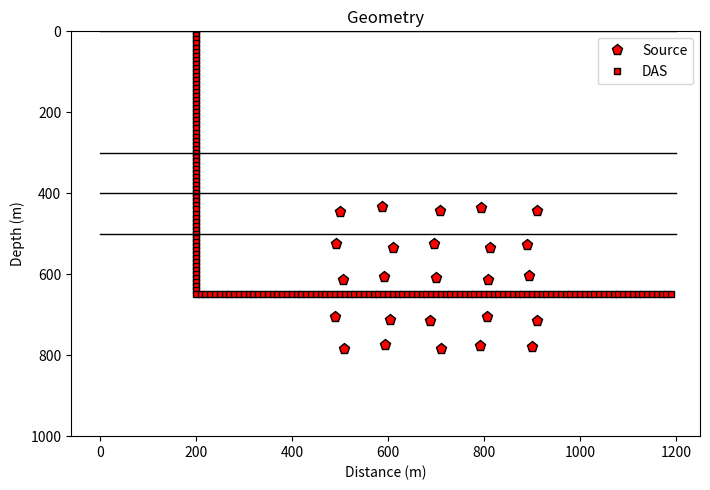
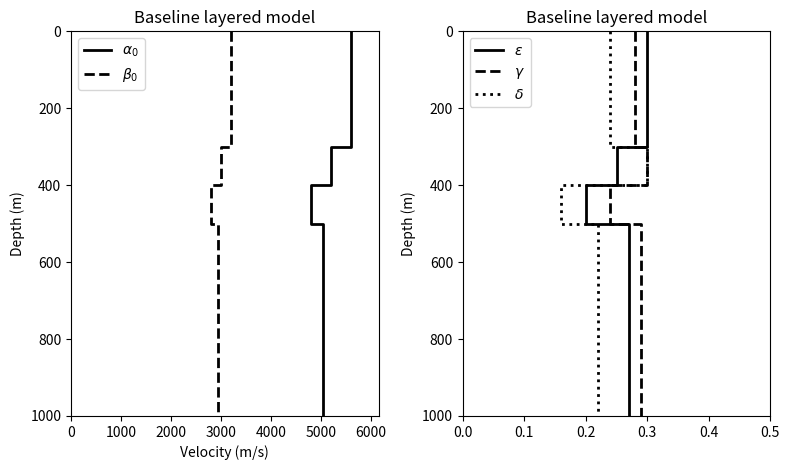
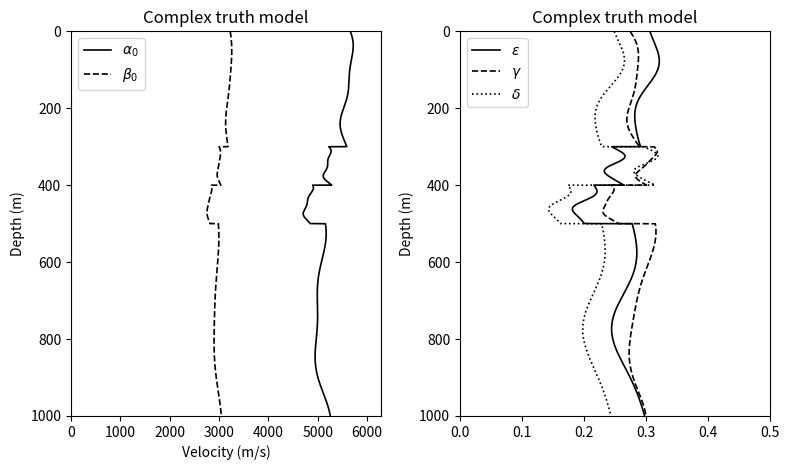
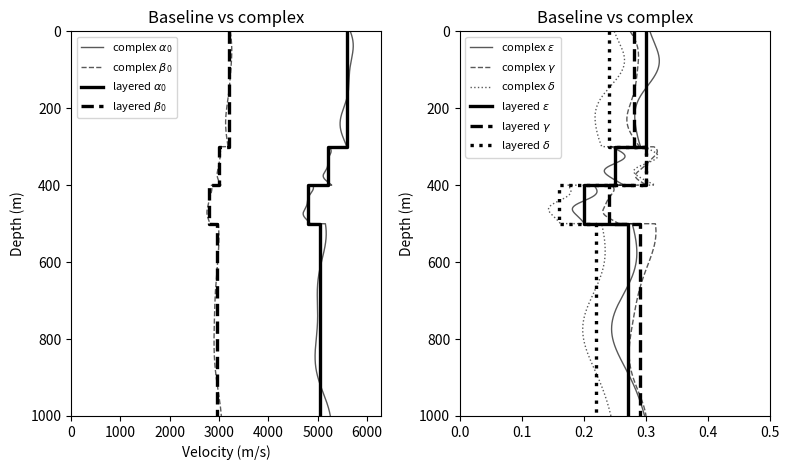

Source code (Python) for these figures, in order:
#!/usr/bin/env python3
"""
Generate synthetic geometry and VTI velocity models for DAS microseismic tests.

This script generates:
  - control.dat
  - geometry.dat
  - vel.dat        : baseline layered VTI model for Tests 1--3
  - vel1.dat       : fine-layer smooth complex truth model for Test 4
  - geo.png
  - vel.png        : baseline layered model plot
  - vel1.png       : complex truth model plot
  - vel_compare.png: baseline vs complex model comparison

Design logic:
  - Tests 1--3 use vel.dat as both the truth and inversion parameterization.
  - Test 4 uses vel1.dat as the truth model, but inversion can still use vel.dat
    as an effective simplified layered VTI model.
"""

from __future__ import annotations

from pathlib import Path
import argparse
import numpy as np
import matplotlib.pyplot as plt


# -----------------------------
# User settings
# -----------------------------
OUT_DIR = Path("./output")
SEED: int | None = 0  # use -1 in command line for non-repeatable random perturbations

CONFILE = OUT_DIR / "control.dat"
GEOFILE = OUT_DIR / "geometry.dat"
VELFILE = OUT_DIR / "vel.dat"
VELFILE1 = OUT_DIR / "vel1.dat"

# Output precision: keep enough decimals for geometry/model/control files.
FLOAT_FMT = ".12f"
SMALL_FLOAT_FMT = ".12e"


# -----------------------------
# Helper functions
# -----------------------------
def make_step_profile(depth: np.ndarray, value: np.ndarray) -> tuple[np.ndarray, np.ndarray]:
    """Create a stair-step profile for plotting layer-wise constants.

    The input uses depth nodes and values at those nodes. For a model with
    depth=[0, d1, d2, ..., zmax], the plotted constant layers are
    [0,d1], [d1,d2], ..., using value[:-1].
    """
    depth = np.asarray(depth, dtype=float)
    value = np.asarray(value, dtype=float)
    if depth.ndim != 1 or value.ndim != 1 or len(depth) != len(value):
        raise ValueError("depth and value must be 1D arrays with the same length")
    if len(depth) < 2:
        raise ValueError("at least two depth nodes are required")

    nlayer = len(depth)
    nout = nlayer * 2 - 2
    depth_plot = np.zeros(nout, dtype=float)
    value_plot = np.zeros(nout, dtype=float)

    depth_plot[0] = depth[0]
    k = 1
    for i in range(1, nlayer - 1):
        depth_plot[k] = depth[i]
        k += 1
        depth_plot[k] = depth[i]
        k += 1
    depth_plot[-1] = depth[-1]

    k = 0
    for i in range(nlayer - 1):
        value_plot[k] = value[i]
        k += 1
        value_plot[k] = value[i]
        k += 1

    return depth_plot, value_plot


def write_geometry(path: Path, sx: np.ndarray, sz: np.ndarray, rx: np.ndarray, rz: np.ndarray) -> None:
    with path.open("w", encoding="utf-8") as f:
        f.write("----src(x,z)----\n")
        f.write(f"{len(sx)}\n")
        for x, z in zip(sx, sz):
            f.write(f"{x:{FLOAT_FMT}}\t{z:{FLOAT_FMT}}\n")

        f.write("----rev(x,z)----\n")
        f.write(f"{len(rx)}\n")
        for x, z in zip(rx, rz):
            f.write(f"{x:{FLOAT_FMT}}\t{z:{FLOAT_FMT}}\n")


def write_velocity(
    path: Path,
    dep: np.ndarray,
    alpha0: np.ndarray,
    beta0: np.ndarray,
    epsilon: np.ndarray,
    gamma: np.ndarray,
    delta: np.ndarray,
) -> None:
    arrays = [dep, alpha0, beta0, epsilon, gamma, delta]
    n = len(dep)
    if any(len(a) != n for a in arrays):
        raise ValueError("all velocity arrays must have the same length as dep")

    with path.open("w", encoding="utf-8") as f:
        f.write("----nlayer----\n")
        f.write(f"{n}\n")
        f.write("-----dep, alpha0, beta0, epsilon, gamma, delta ----\n")
        for row in zip(dep, alpha0, beta0, epsilon, gamma, delta):
            f.write("\t".join(f"{v:{FLOAT_FMT}}" for v in row) + "\n")


def write_control(path: Path, stop: float = 1e-6, max_iter: int = 20) -> None:
    # Direct-wave only. Keep id=1 and ir=1 to match the original file format.
    direct_id = 1
    ir = 1
    with path.open("w", encoding="utf-8") as f:
        f.write("----stop criterion----\n")
        f.write(f"{stop:{SMALL_FLOAT_FMT}}\n")
        f.write("------ maximum number of iteration ---------\n")
        f.write(f"{max_iter:d}\n")
        f.write("-------------direct/reflect-----------\n")
        f.write(f"{direct_id:d}\n")
        f.write(f"{ir:d}\n")


def smooth_complex_model(
    dep_nodes: np.ndarray,
    alpha_base: np.ndarray,
    beta_base: np.ndarray,
    eps_base: np.ndarray,
    gam_base: np.ndarray,
    del_base: np.ndarray,
    dz: float = 0.25,
) -> tuple[np.ndarray, np.ndarray, np.ndarray, np.ndarray, np.ndarray, np.ndarray]:
    """Build a smooth fine-layer model for Test 4.

    The complex model is intentionally not a random white-noise model. It uses
    smooth intra-layer trends and long-wavelength sinusoidal perturbations so
    that it remains geologically plausible and numerically stable for ray tracing.
    """
    zmin, zmax = float(dep_nodes[0]), float(dep_nodes[-1])
    depi = np.arange(zmin, zmax + 0.5 * dz, dz, dtype=float)
    n = len(depi)

    alphai = np.zeros(n, dtype=float)
    betai = np.zeros(n, dtype=float)
    epsiloni = np.zeros(n, dtype=float)
    gammai = np.zeros(n, dtype=float)
    deltai = np.zeros(n, dtype=float)

    # Amplitudes are modest: enough to create parameterization error, but not
    # so large that the model becomes unrealistic or unstable.
    amp_alpha = np.array([90.0, 80.0, 70.0, 120.0])
    amp_beta = np.array([55.0, 50.0, 45.0, 75.0])
    amp_eps = np.array([0.020, 0.025, 0.020, 0.030])
    amp_gam = np.array([0.020, 0.020, 0.018, 0.025])
    amp_del = np.array([0.025, 0.030, 0.020, 0.028])

    trend_alpha = np.array([-70.0, 60.0, -50.0, 100.0])
    trend_beta = np.array([-45.0, 35.0, -30.0, 60.0])
    trend_eps = np.array([-0.015, 0.020, -0.015, 0.020])
    trend_gam = np.array([0.015, -0.012, 0.012, -0.015])
    trend_del = np.array([-0.020, 0.018, -0.012, 0.015])

    for i in range(len(dep_nodes) - 1):
        z0 = dep_nodes[i]
        z1 = dep_nodes[i + 1]
        if i == len(dep_nodes) - 2:
            mask = (depi >= z0) & (depi <= z1)
        else:
            mask = (depi >= z0) & (depi < z1)
        z = depi[mask]
        xi = (z - z0) / max(z1 - z0, dz)

        # Two smooth wavelengths within each layer. Phases differ by parameter
        # to avoid all parameters varying in exactly the same way.
        s1 = np.sin(2.0 * np.pi * xi + 0.35 * i)
        s2 = 0.45 * np.sin(4.0 * np.pi * xi + 0.70 + 0.20 * i)
        smooth = s1 + s2

        alphai[mask] = alpha_base[i] + trend_alpha[i] * (xi - 0.5) + amp_alpha[i] * smooth
        betai[mask] = beta_base[i] + trend_beta[i] * (xi - 0.5) + amp_beta[i] * (0.85 * s1 + 0.35 * s2)
        epsiloni[mask] = eps_base[i] + trend_eps[i] * (xi - 0.5) + amp_eps[i] * (0.80 * s1 - 0.25 * s2)
        gammai[mask] = gam_base[i] + trend_gam[i] * (xi - 0.5) + amp_gam[i] * (0.65 * s1 + 0.30 * s2)
        deltai[mask] = del_base[i] + trend_del[i] * (xi - 0.5) + amp_del[i] * (0.75 * s1 - 0.20 * s2)

    # Keep anisotropic parameters within conservative physical ranges.
    epsiloni = np.clip(epsiloni, 0.08, 0.42)
    gammai = np.clip(gammai, 0.08, 0.42)
    deltai = np.clip(deltai, 0.05, 0.42)

    return depi, alphai, betai, epsiloni, gammai, deltai


def plot_geometry(out_path: Path, sx: np.ndarray, sz: np.ndarray, rx: np.ndarray, rz: np.ndarray, dep: np.ndarray) -> None:
    xline = np.array([0.0, 1200.0])
    fig, ax = plt.subplots(figsize=(7.2, 5.0))
    ax.plot(sx, sz, "kp", markerfacecolor="r", markersize=8, label="Source")
    ax.plot(rx, rz, "ks", markerfacecolor="r", markersize=4, label="DAS")
    for d in dep[:-1]:
        ax.plot(xline, [d, d], "k-", linewidth=1.0)
    ax.invert_yaxis()
    ax.set_xlabel("Distance (m)")
    ax.set_ylabel("Depth (m)")
    ax.set_title("Geometry")
    ax.set_xlim(-60.0, 1250.0)
    ax.set_ylim(1000.0, 0.0)
    ax.legend(loc="upper right")
    ax.tick_params(labelsize=10)
    fig.tight_layout()
    fig.savefig(out_path, dpi=600)
    plt.close(fig)


def plot_velocity(out_path: Path, dep: np.ndarray, alpha0: np.ndarray, beta0: np.ndarray,
                  epsilon: np.ndarray, gamma: np.ndarray, delta: np.ndarray,
                  title: str = "Velocity") -> None:
    z, a = make_step_profile(dep, alpha0)
    _, b = make_step_profile(dep, beta0)
    _, e = make_step_profile(dep, epsilon)
    _, g = make_step_profile(dep, gamma)
    _, d = make_step_profile(dep, delta)

    fig, axes = plt.subplots(1, 2, figsize=(8.0, 4.8))

    ax = axes[0]
    ax.plot(a, z, "k-", linewidth=2.0, label=r"$\alpha_0$")
    ax.plot(b, z, "k--", linewidth=2.0, label=r"$\beta_0$")
    ax.set_xlim(0.0, max(np.max(alpha0), np.max(beta0)) * 1.1)
    ax.set_ylim(dep[-1], dep[0])
    ax.set_ylabel("Depth (m)")
    ax.set_xlabel("Velocity (m/s)")
    ax.set_title(title)
    ax.legend(loc="upper left")
    ax.tick_params(labelsize=10)

    ax = axes[1]
    ax.plot(e, z, "k-", linewidth=2.0, label=r"$\epsilon$")
    ax.plot(g, z, "k--", linewidth=2.0, label=r"$\gamma$")
    ax.plot(d, z, "k:", linewidth=2.0, label=r"$\delta$")
    ax.set_xlim(0.0, 0.5)
    ax.set_ylim(dep[-1], dep[0])
    ax.set_ylabel("Depth (m)")
    ax.set_title(title)
    ax.legend(loc="upper left")
    ax.tick_params(labelsize=10)

    fig.tight_layout()
    fig.savefig(out_path, dpi=600)
    plt.close(fig)


def plot_complex_velocity(out_path: Path, depi: np.ndarray, alphai: np.ndarray, betai: np.ndarray,
                          epsiloni: np.ndarray, gammai: np.ndarray, deltai: np.ndarray,
                          title: str = "Complex truth model") -> None:
    fig, axes = plt.subplots(1, 2, figsize=(8.0, 4.8))

    ax = axes[0]
    ax.plot(alphai, depi, "k-", linewidth=1.2, label=r"$\alpha_0$")
    ax.plot(betai, depi, "k--", linewidth=1.2, label=r"$\beta_0$")
    ax.set_xlim(0.0, max(np.max(alphai), np.max(betai)) * 1.1)
    ax.set_ylim(depi[-1], depi[0])
    ax.set_ylabel("Depth (m)")
    ax.set_xlabel("Velocity (m/s)")
    ax.set_title(title)
    ax.legend(loc="upper left")
    ax.tick_params(labelsize=10)

    ax = axes[1]
    ax.plot(epsiloni, depi, "k-", linewidth=1.2, label=r"$\epsilon$")
    ax.plot(gammai, depi, "k--", linewidth=1.2, label=r"$\gamma$")
    ax.plot(deltai, depi, "k:", linewidth=1.2, label=r"$\delta$")
    ax.set_xlim(0.0, 0.5)
    ax.set_ylim(depi[-1], depi[0])
    ax.set_ylabel("Depth (m)")
    ax.set_title(title)
    ax.legend(loc="upper left")
    ax.tick_params(labelsize=10)

    fig.tight_layout()
    fig.savefig(out_path, dpi=600)
    plt.close(fig)


def plot_velocity_compare(out_path: Path, dep: np.ndarray, alpha0: np.ndarray, beta0: np.ndarray,
                          epsilon: np.ndarray, gamma: np.ndarray, delta: np.ndarray,
                          depi: np.ndarray, alphai: np.ndarray, betai: np.ndarray,
                          epsiloni: np.ndarray, gammai: np.ndarray, deltai: np.ndarray) -> None:
    z, a = make_step_profile(dep, alpha0)
    _, b = make_step_profile(dep, beta0)
    _, e = make_step_profile(dep, epsilon)
    _, g = make_step_profile(dep, gamma)
    _, d = make_step_profile(dep, delta)

    fig, axes = plt.subplots(1, 2, figsize=(8.0, 4.8))

    ax = axes[0]
    ax.plot(alphai, depi, "k-", linewidth=1.0, alpha=0.65, label=r"complex $\alpha_0$")
    ax.plot(betai, depi, "k--", linewidth=1.0, alpha=0.65, label=r"complex $\beta_0$")
    ax.plot(a, z, "k-", linewidth=2.4, label=r"layered $\alpha_0$")
    ax.plot(b, z, "k--", linewidth=2.4, label=r"layered $\beta_0$")
    ax.set_xlim(0.0, max(np.max(alphai), np.max(alpha0)) * 1.1)
    ax.set_ylim(dep[-1], dep[0])
    ax.set_ylabel("Depth (m)")
    ax.set_xlabel("Velocity (m/s)")
    ax.set_title("Baseline vs complex")
    ax.legend(loc="upper left", fontsize=8)
    ax.tick_params(labelsize=10)

    ax = axes[1]
    ax.plot(epsiloni, depi, "k-", linewidth=1.0, alpha=0.65, label=r"complex $\epsilon$")
    ax.plot(gammai, depi, "k--", linewidth=1.0, alpha=0.65, label=r"complex $\gamma$")
    ax.plot(deltai, depi, "k:", linewidth=1.0, alpha=0.65, label=r"complex $\delta$")
    ax.plot(e, z, "k-", linewidth=2.4, label=r"layered $\epsilon$")
    ax.plot(g, z, "k--", linewidth=2.4, label=r"layered $\gamma$")
    ax.plot(d, z, "k:", linewidth=2.4, label=r"layered $\delta$")
    ax.set_xlim(0.0, 0.5)
    ax.set_ylim(dep[-1], dep[0])
    ax.set_ylabel("Depth (m)")
    ax.set_title("Baseline vs complex")
    ax.legend(loc="upper left", fontsize=8)
    ax.tick_params(labelsize=10)

    fig.tight_layout()
    fig.savefig(out_path, dpi=600)
    plt.close(fig)


# -----------------------------
# Main script
# -----------------------------
def parse_args(argv=None):
    p = argparse.ArgumentParser(description="Generate DAS synthetic geometry and VTI models")
    p.add_argument("--output-dir", type=Path, default=OUT_DIR)
    p.add_argument(
        "--seed",
        type=int,
        default=SEED if SEED is not None else -1,
        help="Random seed. Use -1 for non-repeatable random state. Current geometry is deterministic.",
    )
    p.add_argument("--qx-stop", type=float, default=1e-6)
    p.add_argument("--qx-max-iter", type=int, default=20)
    p.add_argument("--complex-dz", type=float, default=0.25, help="Depth interval for vel1.dat")
    return p.parse_args(argv)


def main(argv=None) -> None:
    global OUT_DIR, CONFILE, GEOFILE, VELFILE, VELFILE1
    args = parse_args(argv)
    OUT_DIR = Path(args.output_dir)
    CONFILE = OUT_DIR / "control.dat"
    GEOFILE = OUT_DIR / "geometry.dat"
    VELFILE = OUT_DIR / "vel.dat"
    VELFILE1 = OUT_DIR / "vel1.dat"

    seed = None if int(args.seed) < 0 else int(args.seed)
    if seed is not None:
        np.random.seed(seed)

    OUT_DIR.mkdir(parents=True, exist_ok=True)

    # -----------------------------
    # Geometry
    # -----------------------------
    # Use 25 events to give Test 1 enough constraints for VTI-parameter recovery.
    # The event cloud is nearly regular for easy error statistics, but includes
    # small deterministic perturbations so that it is not a perfectly artificial grid.
    sx_grid = np.array([500.0, 600.0, 700.0, 800.0, 900.0], dtype=float)
    sz_grid = np.array([440.0, 530.0, 610.0, 710.0, 780.0], dtype=float)
    sx_mesh, sz_mesh = np.meshgrid(sx_grid, sz_grid)
    sx = sx_mesh.ravel()
    sz = sz_mesh.ravel()

    sx += np.array(
        [0.0, -12.0, 8.0, -6.0, 10.0,
         -8.0, 10.0, -5.0, 12.0, -10.0,
         6.0, -9.0, 0.0, 9.0, -6.0,
         -10.0, 5.0, -12.0, 7.0, 11.0,
         8.0, -6.0, 10.0, -8.0, 0.0],
        dtype=float,
    )
    sz += np.array(
        [6.0, -5.0, 3.0, -4.0, 5.0,
         -4.0, 6.0, -5.0, 4.0, -3.0,
         5.0, -4.0, 0.0, 4.0, -5.0,
         -5.0, 3.0, 6.0, -4.0, 5.0,
         4.0, -6.0, 5.0, -3.0, 0.0],
        dtype=float,
    )

    # L-shaped DAS array: vertical part + horizontal part. This can be naturally
    # split into H+V, horizontal-only, and vertical-only geometries for Test 2.
    mr1 = 65
    rx1 = np.full(mr1, 200.0, dtype=float)
    rz1 = 0.0 + 10.0 * np.arange(mr1, dtype=float)  # 0--640 m

    mr2 = 100
    rx2 = 200.0 + 10.0 * np.arange(mr2, dtype=float)  # 200--1190 m
    rz2 = np.full(mr2, 650.0, dtype=float)

    rx = np.concatenate([rx1, rx2])
    rz = np.concatenate([rz1, rz2])

    # -----------------------------
    # Baseline layered VTI velocity model for Tests 1--3
    # -----------------------------
    # Four effective VTI layers with interfaces at 300, 400, and 500 m.
    # The final row at 1000 m carries the same properties as the bottom layer
    # to avoid creating an artificial parameter jump at the model bottom.
    dep = np.array([0.0, 300.0, 400.0, 500.0, 1000.0], dtype=float)
    alpha0 = np.array([5600.0, 5200.0, 4800.0, 5050.0, 5050.0], dtype=float)
    beta0 = np.array([3200.0, 3000.0, 2800.0, 2950.0, 2950.0], dtype=float)
    epsilon = np.array([0.30, 0.25, 0.20, 0.27, 0.27], dtype=float)
    gamma = np.array([0.28, 0.30, 0.24, 0.29, 0.29], dtype=float)
    delta = np.array([0.24, 0.30, 0.16, 0.22, 0.22], dtype=float)

    # -----------------------------
    # Fine-layer smooth complex truth model for Test 4
    # -----------------------------
    depi, alphai, betai, epsiloni, gammai, deltai = smooth_complex_model(
        dep_nodes=dep,
        alpha_base=alpha0,
        beta_base=beta0,
        eps_base=epsilon,
        gam_base=gamma,
        del_base=delta,
        dz=float(args.complex_dz),
    )

    # -----------------------------
    # Write files
    # -----------------------------
    write_geometry(GEOFILE, sx, sz, rx, rz)
    write_velocity(VELFILE, dep, alpha0, beta0, epsilon, gamma, delta)
    write_velocity(VELFILE1, depi, alphai, betai, epsiloni, gammai, deltai)
    write_control(CONFILE, stop=float(args.qx_stop), max_iter=int(args.qx_max_iter))

    # -----------------------------
    # Plot geometry and velocity models
    # -----------------------------
    plot_geometry(OUT_DIR / "geo.png", sx, sz, rx, rz, dep)
    plot_velocity(OUT_DIR / "vel.png", dep, alpha0, beta0, epsilon, gamma, delta, title="Baseline layered model")
    plot_complex_velocity(OUT_DIR / "vel1.png", depi, alphai, betai, epsiloni, gammai, deltai, title="Complex truth model")
    plot_velocity_compare(
        OUT_DIR / "vel_compare.png",
        dep, alpha0, beta0, epsilon, gamma, delta,
        depi, alphai, betai, epsiloni, gammai, deltai,
    )

    print("Done. Files written:")
    for p in [
        CONFILE,
        GEOFILE,
        VELFILE,
        VELFILE1,
        OUT_DIR / "geo.png",
        OUT_DIR / "vel.png",
        OUT_DIR / "vel1.png",
        OUT_DIR / "vel_compare.png",
    ]:
        print(f"  {p}")
    print(f"Number of sources: {len(sx)}")
    print(f"Number of receivers: {len(rx)}")
    print(f"Number of fine layers in vel1.dat: {len(depi)}")


if __name__ == "__main__":
    main()
